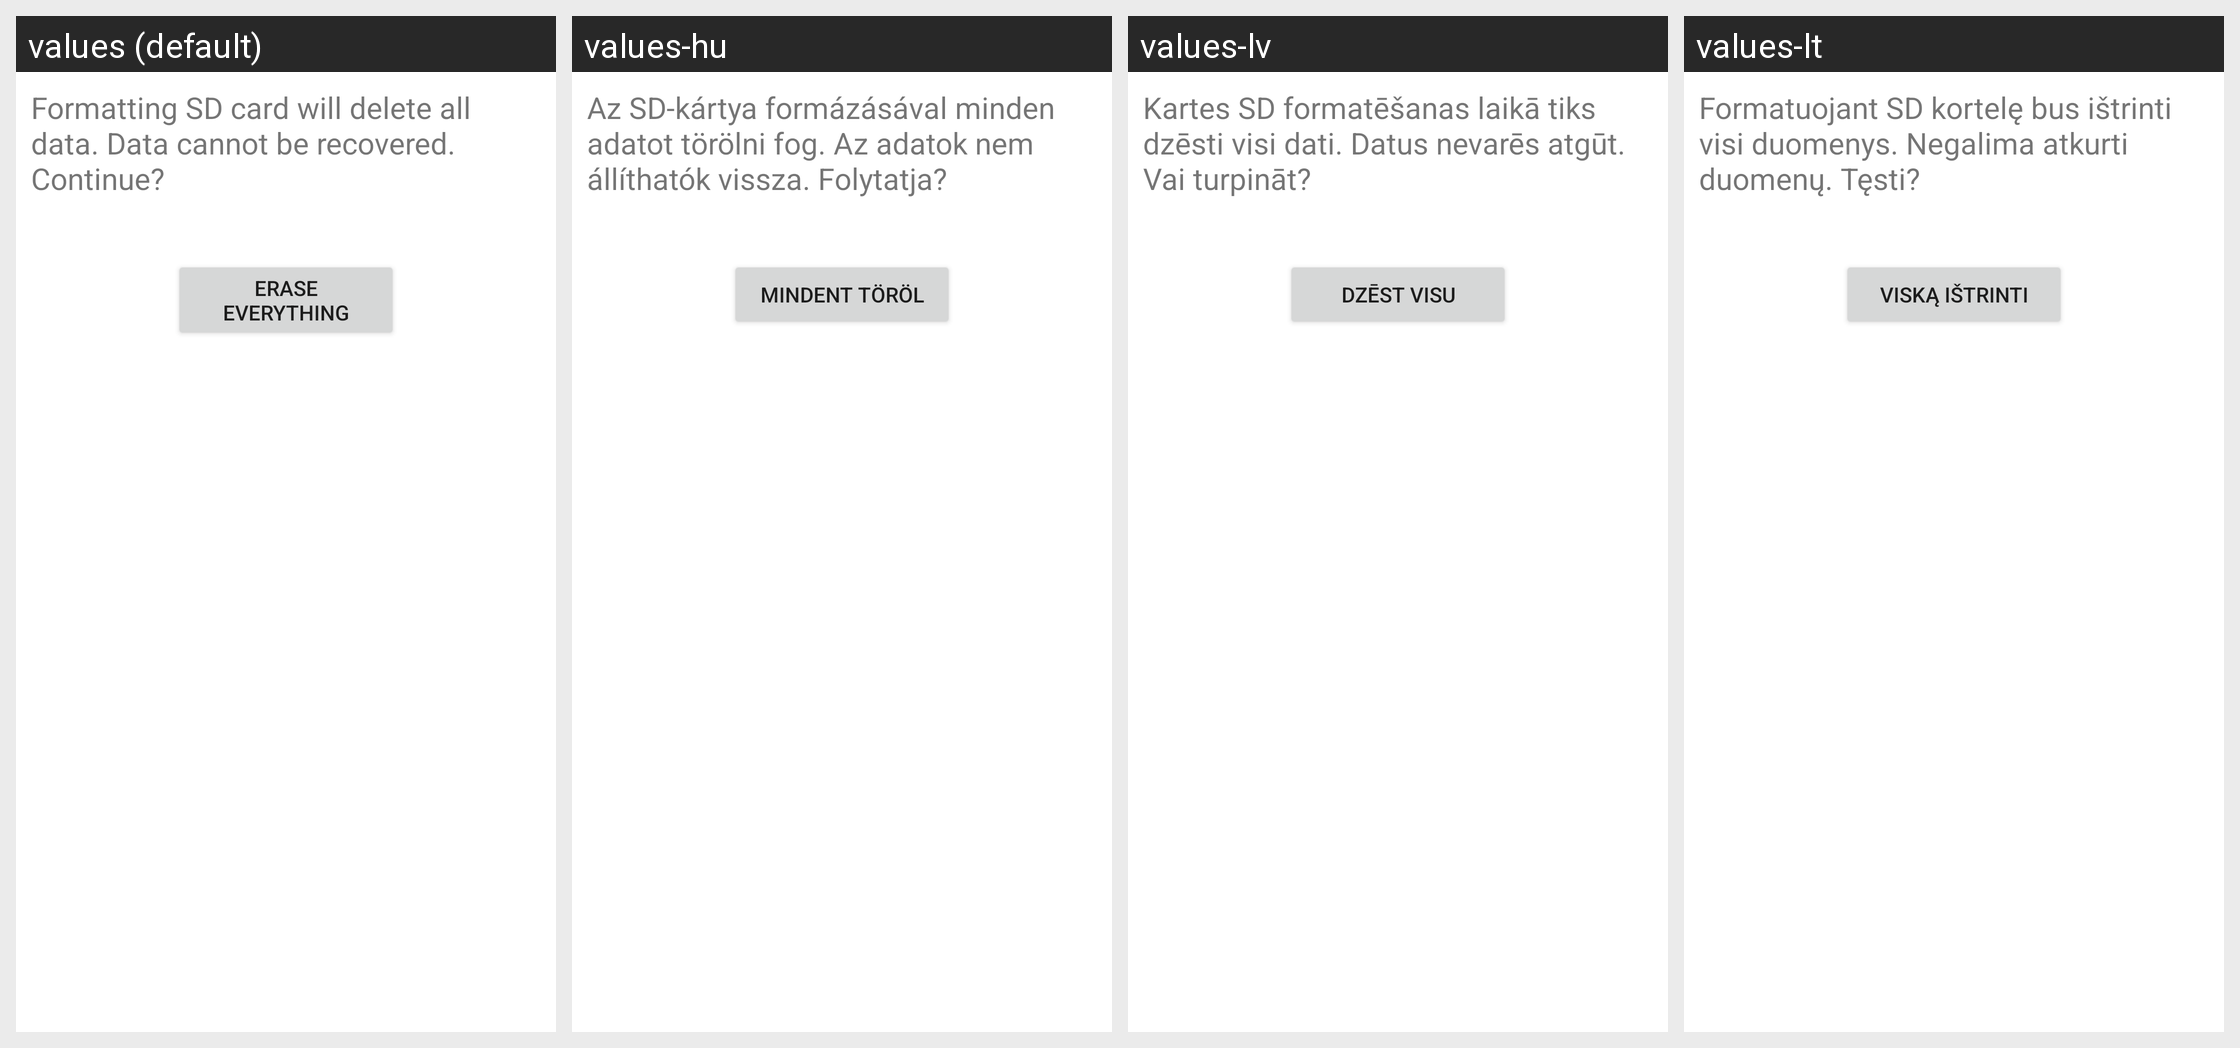

Translations of the strings shown on this Android screen, per locale in the grid:
Android screen res/layout/media_format_final_sd.xml rendered under 4 locales, left to right: values (default), values-hu, values-lv, values-lt. Device: Nexus 5 (rendered at 1080×1920; each locale shown at half size, 540×960, under a caption strip naming it); theme Theme.MaterialComponents.DayNight.NoActionBar.
Other locales in the repository, not shown: values-bg, values-cs, values-da, values-de, values-el, values-es, values-es-rUS, values-et, values-fi, values-fr, values-ga, values-hr, values-is, values-it, values-kk, values-ko, values-nl, values-no, values-pl, values-pt, values-ro, values-ru, values-sk, values-sl, values-sr, values-sv, values-tr, values-uk, values-zh-rCN.
Strings drawn on this screen, with the default value and each locale's value (text and hints the layout hard-codes, and strings that could not be matched under every locale, appear in the picture but are not listed):

media_format_final_desc_sd
  values: Formatting SD card will delete all data. Data cannot be recovered. Continue?
  values-hu: Az SD-kártya formázásával minden adatot törölni fog. Az adatok nem állíthatók vissza. Folytatja?
  values-lv: Kartes SD formatēšanas laikā tiks dzēsti visi dati. Datus nevarēs atgūt. Vai turpināt?
  values-lt: Formatuojant SD kortelę bus ištrinti visi duomenys. Negalima atkurti duomenų. Tęsti?

media_format_final_button_text
  values: Erase everything
  values-hu: Mindent töröl
  values-lv: Dzēst visu
  values-lt: Viską ištrinti
